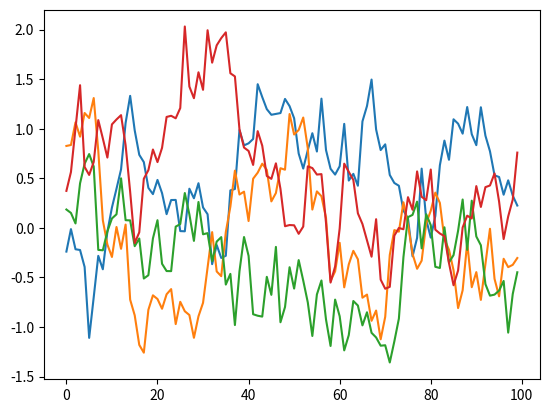

Source code (Python):
# --------------------------------------
# Reference: https://github.com/rllab/rllab/blob/master/rllab/exploration_strategies/ou_strategy.py
# --------------------------------------

import numpy as np
import numpy.random as nr


class OUNoise:
    """ docstring for OUNoise """
    def __init__(self,action_dimension,mu=0, theta=0.15, sigma=1.0):
        self.action_dimension = action_dimension
        self.mu = mu
        self.theta = theta
        self.sigma = sigma
        self.state = np.ones(self.action_dimension) * self.mu
        self.reset()

    def reset(self):
        self.state = np.ones(self.action_dimension) * self.mu

    def noise(self):
        x = self.state
        dx = self.theta * (self.mu - x) + self.sigma * nr.randn(len(x))
        self.state = x + dx
        return self.state

if __name__ == '__main__':
    # for theta, sigma in [ (0.0015,0.00003), (0.003,0.00015), (0.006,0.0006), (0.015,0.003), (0.03,0.015), (0.06,0.06), (0.15,0.3) ]: 
    # for theta in [ 0.0015, 0.003, 0.006, 0.015, 0.03, 0.06, 0.15 ]:
    theta=0.15
    sigma=1
    amp=0.3
    print('theta: ', theta)
    ou = OUNoise(4,0,theta,sigma)
    states = []
    total=100
    for i in range(total):
      #if i%100: print(i," of ",total)
      #states.append(nr.rand()-0.5)
      states.append(amp*ou.noise())
    import matplotlib.pyplot as plt
    plt.plot(states)
    plt.show()
